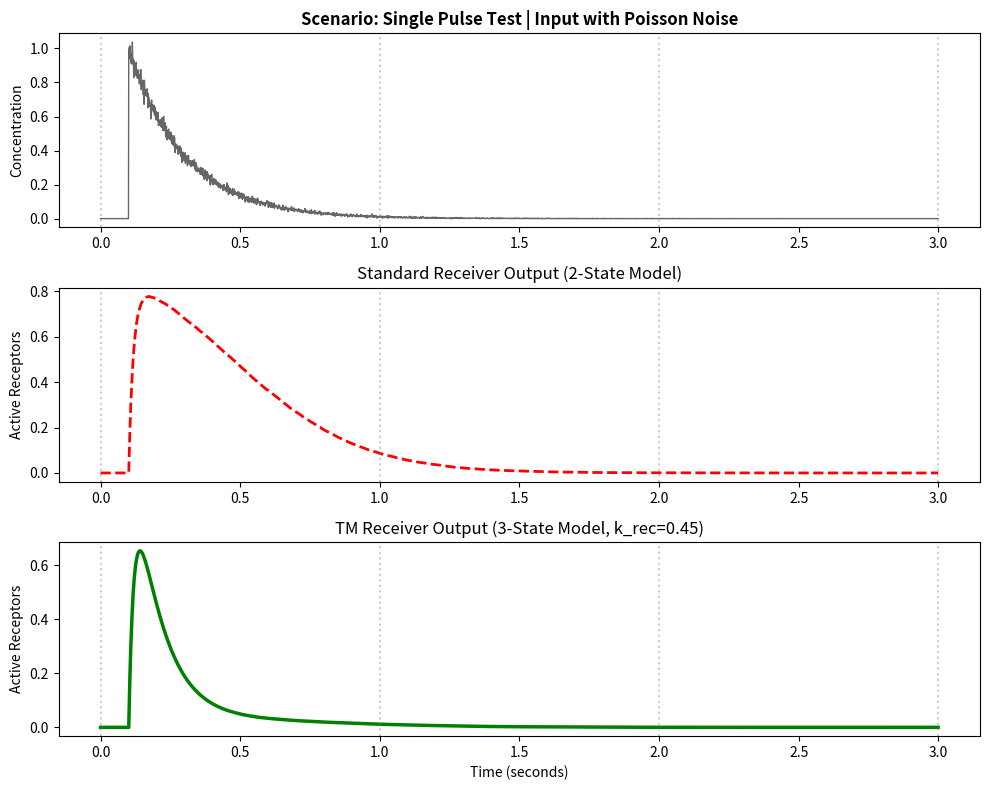
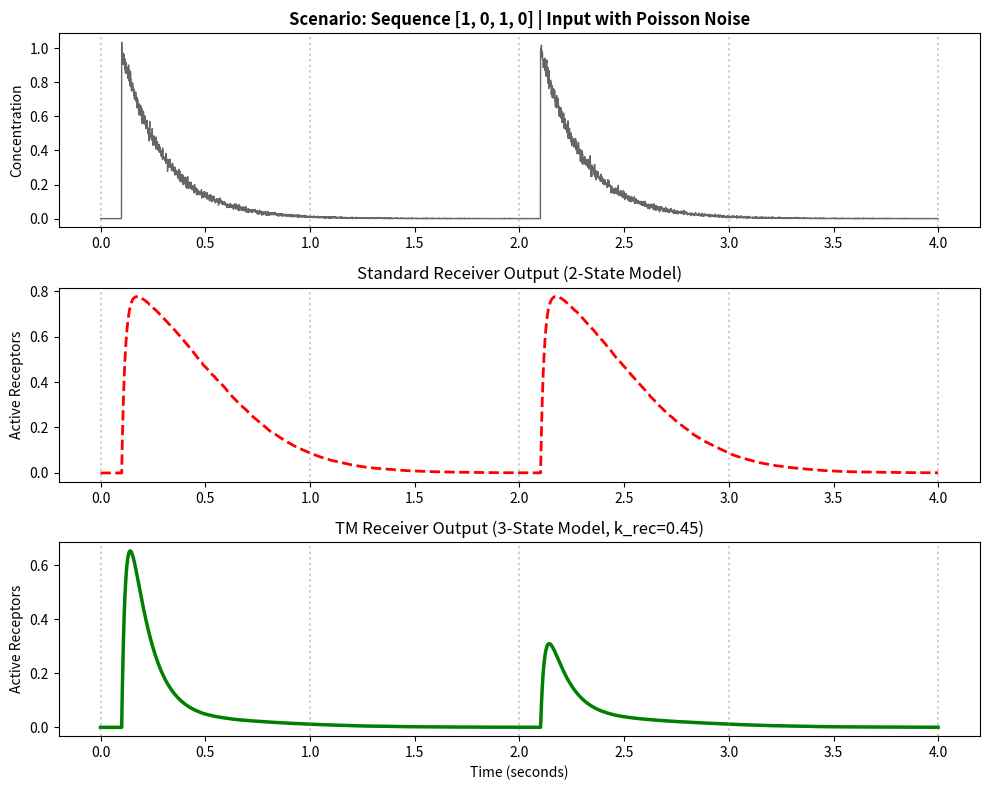
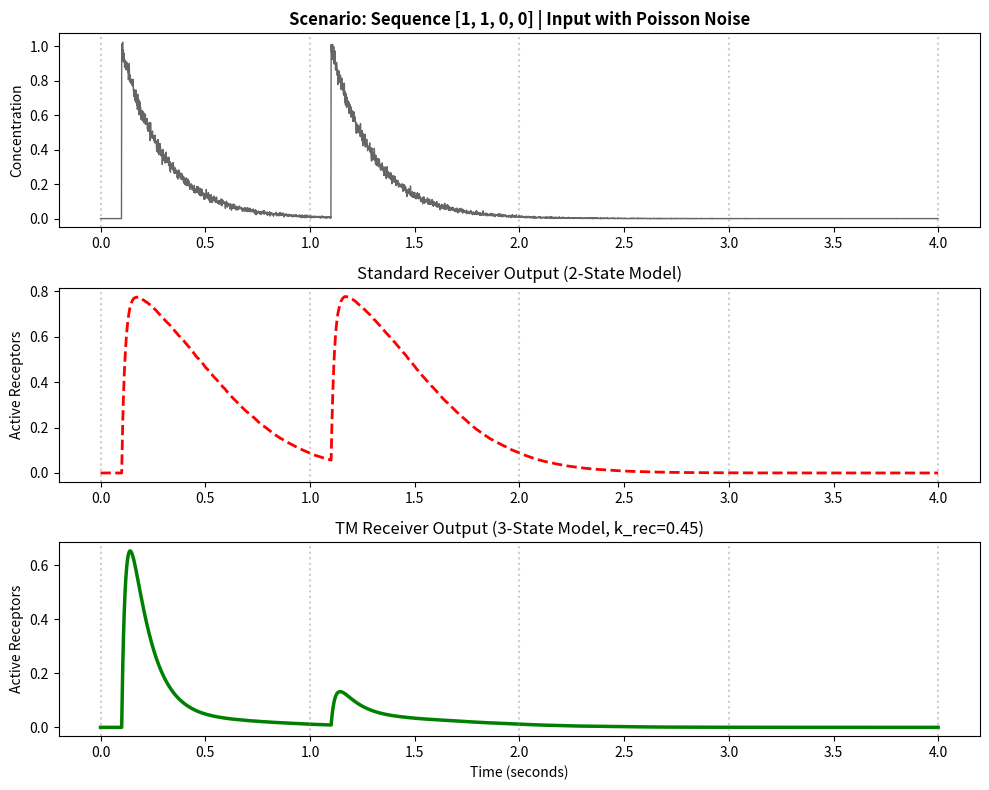
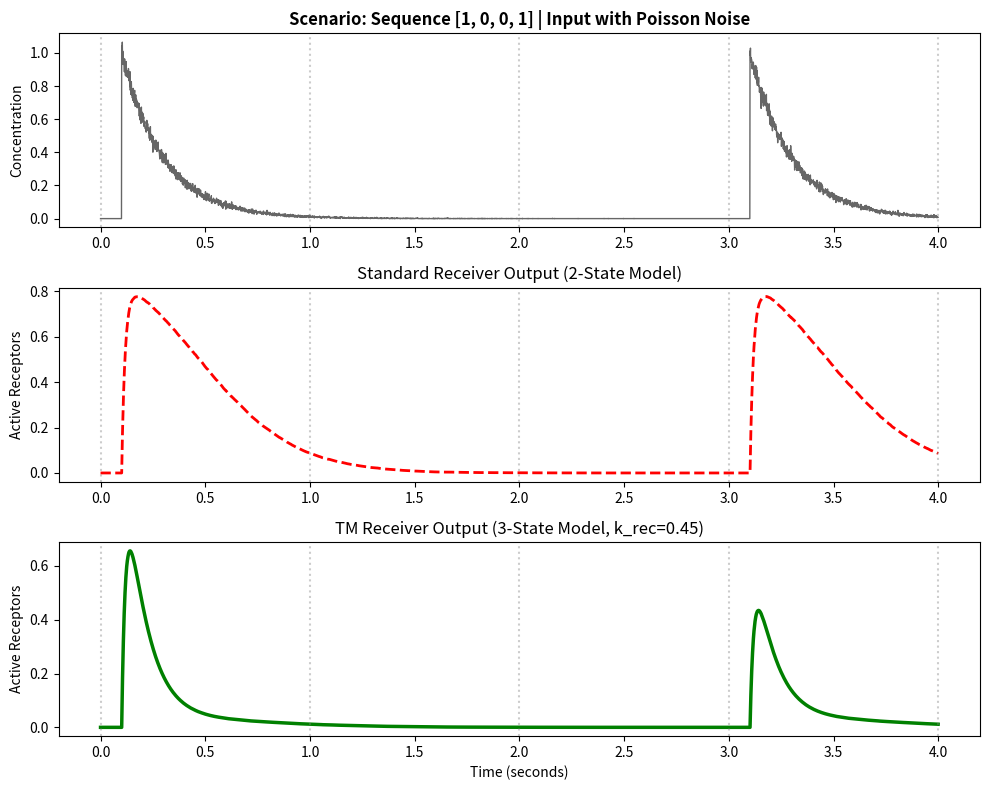

These charts were generated, in order, by the following Python code:
import numpy as np
import matplotlib.pyplot as plt


dt = 0.001
T_bit = 1.0
k_on = 50.0
k_off = 10.0
k_rec = 0.45          # Optimized Recovery Rate
MOLECULE_SCALE = 1000 # Scaling for Poisson Noise (Higher = Less relative noise)

#creating 

def apply_poisson_noise(clean_signal):
    scaled = clean_signal * MOLECULE_SCALE
    noisy = np.random.poisson(scaled)
    return noisy / MOLECULE_SCALE


# Genereate standart LR receiver 

def simulate_standard(C, total=1.0):
    R = np.zeros(len(C));
    F = np.zeros(len(C));
    F[0] = total
    
    for i in range(1, len(C)):
        binding = k_on * C[i-1] * F[i-1]
        unbinding = k_off * R[i-1]
        R[i] = R[i-1] + (binding - unbinding) * dt
        F[i] = total - R[i]
    return R

# Genereate our TM receiver 

def simulate_tm(C, k_rec, total=1.0):
    R = np.zeros(len(C));
    D = np.zeros(len(C));
    F = np.zeros(len(C));
    F[0] = total
    
    for i in range(1, len(C)):
        binding = k_on * C[i-1] * F[i-1]
        unbinding = k_off * R[i-1]
        recovery = k_rec * D[i-1]
        R[i] = R[i-1] + (binding - unbinding) * dt
        D[i] = D[i-1] + (unbinding - recovery) * dt
        F[i] = total - R[i] - D[i]
    return R

def run_test(bits, title, is_single=False):
    duration = 3.0 if is_single else len(bits) * T_bit
    time = np.arange(0, duration, dt)
    clean_concentration = np.zeros(len(time))
    
    # Generate Exponential Decay Pulses
    for i, bit in enumerate(bits):
        if bit == 1:
            pulse_start = i * T_bit + 0.1
            clean_concentration += np.exp(-(time - pulse_start) / 0.2) * (time > pulse_start)
    
    # Poisson Noise
    noisy_concentration = apply_poisson_noise(clean_concentration)
    
    # Run Both Models
    out_std = simulate_standard(noisy_concentration)
    out_tm = simulate_tm(noisy_concentration, k_rec)
    
    # Visualization
    plt.figure(figsize=(10, 8))
    
    # Subplot 1: Input with Noise
    ax1 = plt.subplot(3, 1, 1)
    ax1.plot(time, noisy_concentration, 'k', alpha=0.6, linewidth=1)
    ax1.set_title(f"Scenario: {title} | Input with Poisson Noise", fontweight='bold')
    ax1.set_ylabel("Concentration")
    
    # Subplot 2: Standard Receiver
    ax2 = plt.subplot(3, 1, 2)
    ax2.plot(time, out_std, 'r--', linewidth=2)
    ax2.set_title("Standard Receiver Output (2-State Model)")
    ax2.set_ylabel("Active Receptors")
    
    # Subplot 3: TM Receiver (Optimized)
    ax3 = plt.subplot(3, 1, 3)
    ax3.plot(time, out_tm, 'g-', linewidth=2.5)
    ax3.set_title(f"TM Receiver Output (3-State Model, k_rec={k_rec})")
    ax3.set_xlabel("Time (seconds)")
    ax3.set_ylabel("Active Receptors")
    
    # Add bit markers for clarity
    for ax in [ax1, ax2, ax3]:
        for t in range(int(duration) + 1):
            ax.axvline(x=t, color='gray', linestyle=':', alpha=0.4)
            
    plt.tight_layout()
    plt.show()

# execute test scenarios


# 1. Single Pulse (3 second observation)
run_test([1], "Single Pulse Test", is_single=True)

# 2. 1-0-1-0 Sequence
run_test([1, 0, 1, 0], "Sequence [1, 0, 1, 0]")

# 3. 1-1-0-0 Sequence
run_test([1, 1, 0, 0], "Sequence [1, 1, 0, 0]")

# 4. 1-0-0-1 Sequence
run_test([1, 0, 0, 1], "Sequence [1, 0, 0, 1]")
